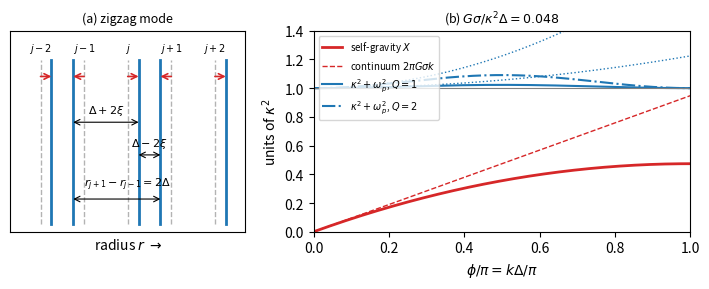

Write Python code to recreate this figure. (Note: this script raises an exception after producing the figure.)
#!/usr/bin/env python3
"""Figure for the paper's appendix on the streamline method's resolution limit (zigzag.pdf).

(a) The zigzag mode: alternate streamlines displaced by +-xi, so the gaps alternate Delta +- 2 xi
    while r_{j+1} - r_{j-1} = 2 Delta stays fixed.
(b) Axisymmetric restoring and destabilizing terms versus phi = k Delta for a uniform lattice of
    streamlines, in units of kappa^2, for the nominal ringlet at 1000 streamlines
    (G sigma/kappa^2 Delta = 0.048): discrete self-gravity X (Eq. P7) versus the continuum
    2 pi G sigma k, and kappa^2 plus the discrete pressure term (Eq. P6) for Q = 1, 2.

Run:  uv run python paper/figures/zigzag.py   (writes paper/figures/zigzag.pdf)
"""
from pathlib import Path

import matplotlib
matplotlib.use('Agg')
import matplotlib.pyplot as plt
import numpy as np

g = 0.048                                   #G sigma/(kappa^2 Delta), nominal ringlet, 1000 streamlines
phi = np.linspace(0, np.pi, 400)
X = 4*g*(np.pi*phi/2 - phi**2/4)            #discrete self-gravity
X_cont = 2*np.pi*g*phi                      #continuum 2 pi G sigma k
def pressure(Q):                            #c = Q pi G sigma/kappa, so (c/Delta)^2/kappa^2 = (Q pi)^2 g^2
    return (Q*np.pi*g)**2*np.sin(phi)**2
def pressure_cont(Q):
    return (Q*np.pi*g)**2*phi**2

fig, (ax0, ax1) = plt.subplots(1, 2, figsize=(7.2, 3.0), gridspec_kw={'width_ratios': [1, 1.6]})

#(a) zigzag schematic: radius increases to the right, each streamline a vertical segment
xi = 0.25
pos = lambda j: j + xi*(-1)**j                      #even streamlines move out, odd ones in
for j in range(-2, 3):
    ax0.plot([j, j], [0, 1], color='0.7', linestyle='--', linewidth=1)
    ax0.plot([pos(j), pos(j)], [0, 1], color='C0', linewidth=2)
    ax0.annotate('', xy=(pos(j), 0.9), xytext=(j, 0.9),
                 arrowprops=dict(arrowstyle='->', color='C3', linewidth=1.2, shrinkA=0, shrinkB=0))
    ax0.text(j, 1.03, rf'$j{j:+d}$' if j else r'$j$', ha='center', va='bottom', fontsize=7)
for j, y in ((-1, 0.62), (0, 0.42)):
    xa, xb = pos(j), pos(j + 1)
    ax0.annotate('', xy=(xb, y), xytext=(xa, y), arrowprops=dict(arrowstyle='<->', linewidth=0.8,
                 shrinkA=0, shrinkB=0))
    ax0.text((xa + xb)/2, y + 0.03, r'$\Delta+2\xi$' if j % 2 else r'$\Delta-2\xi$', ha='center',
             va='bottom', fontsize=8)
xa, xb = pos(-1), pos(1)
ax0.annotate('', xy=(xb, 0.15), xytext=(xa, 0.15), arrowprops=dict(arrowstyle='<->', linewidth=0.8,
             shrinkA=0, shrinkB=0))
ax0.text(0, 0.19, r'$r_{j+1}-r_{j-1}=2\Delta$', ha='center', va='bottom', fontsize=8)
ax0.set_xlim(-2.7, 2.7)
ax0.set_ylim(-0.05, 1.18)
ax0.set_xlabel(r'radius $r$ $\rightarrow$')
ax0.set_yticks([]); ax0.set_xticks([])
ax0.set_title('(a) zigzag mode', fontsize=9)

#(b) terms of omega^2 = kappa^2 + omega_p^2 - X
x = phi/np.pi
ax1.plot(x, X, color='C3', linewidth=2, label=r'self-gravity $X$')
ax1.plot(x, X_cont, color='C3', linestyle='--', linewidth=1, label=r'continuum $2\pi G\sigma k$')
for Q, ls in ((1, '-'), (2, '-.')):
    ax1.plot(x, 1 + pressure(Q), color='C0', linestyle=ls, linewidth=1.5,
             label=rf'$\kappa^2+\omega_p^2$, $Q={Q}$')
    ax1.plot(x, 1 + pressure_cont(Q), color='C0', linestyle=':', linewidth=1)
ax1.axhline(1, color='0.5', linewidth=0.8)
ax1.set_xlim(0, 1)
ax1.set_ylim(0, 1.4)
ax1.set_xlabel(r'$\phi/\pi = k\Delta/\pi$')
ax1.set_ylabel(r'units of $\kappa^2$')
ax1.legend(fontsize=7, loc='upper left')
ax1.set_title(r'(b) $G\sigma/\kappa^2\Delta = 0.048$', fontsize=9)

fig.tight_layout()
fig.savefig(Path(__file__).with_suffix('.pdf'))
fig.savefig(Path(__file__).with_suffix('.png'), dpi=120)
